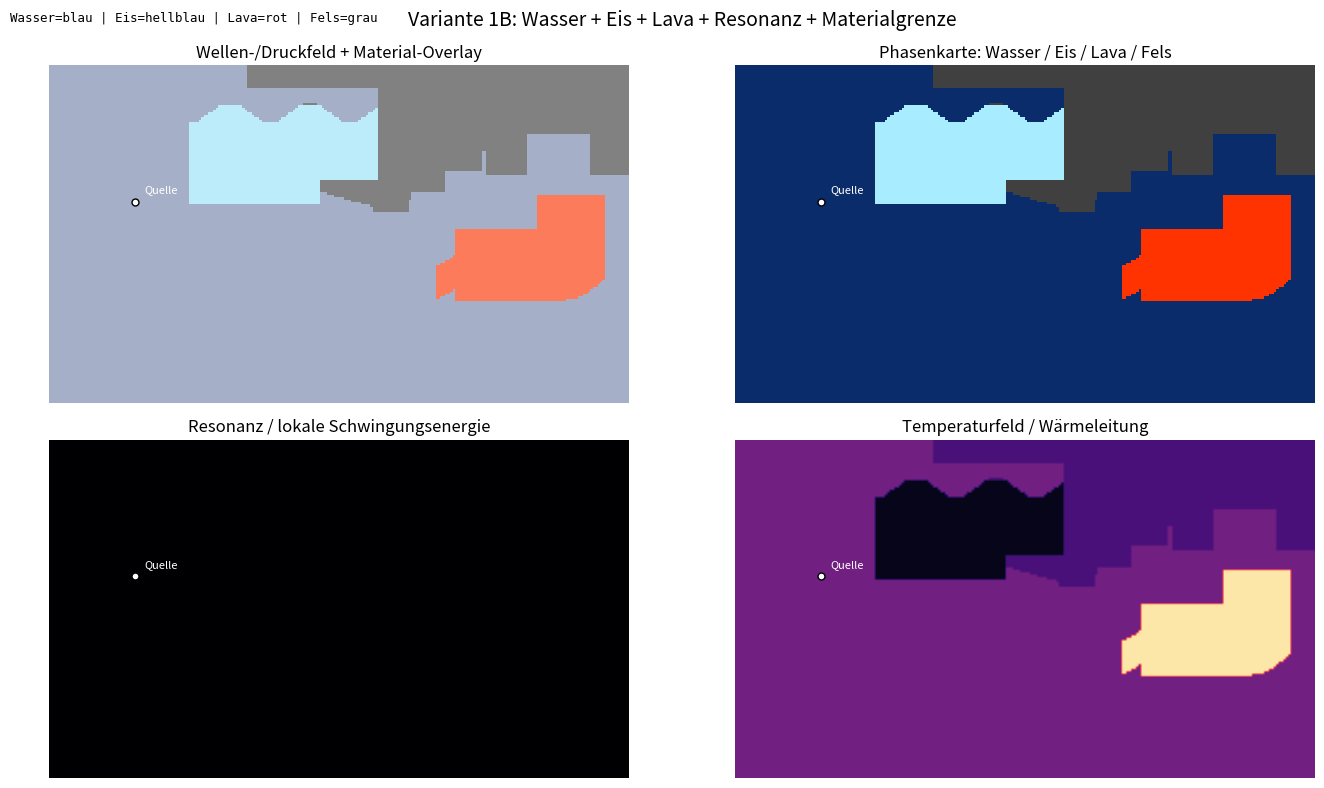

This chart was generated by the following Python code:
# ============================================================
# Zero-Lumÿe Variante 1B:
# Wasser + Eis + Lava + Resonanz + Materialgrenze
# ------------------------------------------------------------
# Anschauliches Lehr-/Ideenmodell:
# - 2D-Wellengleichung als Wasser-/Druckfeld
# - Eis, Lava und Fels haben unterschiedliche Wellengeschwindigkeit/Dämpfung
# - Temperaturfeld mit einfacher Wärmeleitung
# - einfache Phasenübergänge: Eis -> Wasser, Lava -> Fels
#
# Kein vollständiger Navier-Stokes-/Thermodynamik-Solver.
# ============================================================

import numpy as np
import matplotlib.pyplot as plt
from matplotlib.animation import FuncAnimation
from matplotlib.colors import ListedColormap, BoundaryNorm

np.random.seed(7)

NX = 240
NY = 140
frames = 1400

source_x = 35
source_y = NY // 2 + 13
source_frequency = 0.105
source_strength = 0.95

laplace_strength = 0.22

WATER = 0
ICE = 1
LAVA = 2
ROCK = 3

phase = np.zeros((NY, NX), dtype=np.int32)
u = np.zeros((NY, NX), dtype=float)
u_prev = np.zeros_like(u)
resonance = np.zeros_like(u)
temperature = np.zeros_like(u)

# ------------------------------------------------------------
# Geometrie: gestufte Felsgrenze, Eisblock, Lava-Ader
# ------------------------------------------------------------
for x in range(NX):
    if x < 82:
        boundary = NY + 10
    elif x < 136:
        boundary = int(96 - 0.28 * (x - 82))
    elif x < 181:
        step = ((x - 136) // 7)
        boundary = 80 + step * 4
    else:
        boundary = 94

    if 0 <= boundary < NY:
        phase[boundary:, x] = ROCK

phase[79:87, 134:149] = ROCK
phase[87:96, 149:164] = ROCK
phase[96:105, 164:179] = ROCK

phase[75:111, 198:224] = WATER
phase[106:, 224:] = ROCK

phase[82:123, 58:112] = ICE
phase[92:130, 112:136] = ICE

for x in range(58, 136):
    wobble = int(5 * np.sin(x * 0.19))
    phase[120 + wobble:130, x] = WATER

phase[42:72, 168:214] = LAVA
phase[54:86, 202:230] = LAVA

for x in range(160, 230):
    center = int(58 + 8 * np.sin(x * 0.11))
    phase[max(0, center-7):min(NY, center+7), x] = LAVA

temperature[phase == WATER] = 0.35
temperature[phase == ICE] = 0.05
temperature[phase == LAVA] = 1.00
temperature[phase == ROCK] = 0.25


def property_maps(phase):
    c_map = np.zeros_like(phase, dtype=float)
    d_map = np.zeros_like(phase, dtype=float)

    c_map[phase == WATER] = 1.00
    d_map[phase == WATER] = 0.006

    c_map[phase == ICE] = 0.72
    d_map[phase == ICE] = 0.014

    c_map[phase == LAVA] = 0.46
    d_map[phase == LAVA] = 0.055

    c_map[phase == ROCK] = 0.34
    d_map[phase == ROCK] = 0.040

    return c_map, d_map


def laplacian(a):
    out = np.zeros_like(a)
    out[1:-1, 1:-1] = (
        a[1:-1, 2:] +
        a[1:-1, :-2] +
        a[2:, 1:-1] +
        a[:-2, 1:-1] -
        4.0 * a[1:-1, 1:-1]
    )
    return out


def add_source(field, frame):
    pulse = source_strength * np.sin(2.0 * np.pi * source_frequency * frame)
    yy, xx = np.ogrid[:NY, :NX]
    r2 = (xx - source_x) ** 2 + (yy - source_y) ** 2
    source_shape = np.exp(-r2 / (2.0 * 5.0 ** 2))
    field += pulse * source_shape
    return field


def diffuse_temperature(temp, phase, resonance):
    temp_lap = laplacian(temp)

    diff = np.zeros_like(temp)
    diff[phase == WATER] = 0.035
    diff[phase == ICE] = 0.015
    diff[phase == LAVA] = 0.020
    diff[phase == ROCK] = 0.012

    temp = temp + diff * temp_lap
    temp[phase == LAVA] += 0.004
    temp[phase == ICE] -= 0.0012
    temp += 0.003 * np.clip(resonance, 0.0, 1.0)
    return np.clip(temp, 0.0, 1.2)


def phase_transitions(phase, temp):
    new_phase = phase.copy()
    new_phase[(phase == ICE) & (temp > 0.32)] = WATER
    new_phase[(phase == LAVA) & (temp < 0.52)] = ROCK
    return new_phase


def make_phase_rgba(phase):
    rgba = np.zeros((NY, NX, 4), dtype=float)
    rgba[phase == WATER] = [0.05, 0.18, 0.45, 0.35]
    rgba[phase == ICE]   = [0.55, 0.90, 1.00, 0.55]
    rgba[phase == LAVA]  = [1.00, 0.22, 0.02, 0.65]
    rgba[phase == ROCK]  = [0.20, 0.20, 0.20, 0.60]
    return rgba


fig, axes = plt.subplots(2, 2, figsize=(14, 8))
fig.suptitle("Variante 1B: Wasser + Eis + Lava + Resonanz + Materialgrenze", fontsize=14)

ax_wave = axes[0, 0]
ax_phase = axes[0, 1]
ax_res = axes[1, 0]
ax_temp = axes[1, 1]

wave_img = ax_wave.imshow(
    u, cmap="RdBu_r", vmin=-1.0, vmax=1.0,
    origin="lower", interpolation="bilinear"
)
phase_overlay = ax_wave.imshow(make_phase_rgba(phase), origin="lower", interpolation="nearest")
ax_wave.set_title("Wellen-/Druckfeld + Material-Overlay")
ax_wave.axis("off")

phase_cmap = ListedColormap(["#0b2c6b", "#a8ecff", "#ff3300", "#404040"])
phase_norm = BoundaryNorm([-0.5, 0.5, 1.5, 2.5, 3.5], phase_cmap.N)
phase_img = ax_phase.imshow(phase, cmap=phase_cmap, norm=phase_norm, origin="lower", interpolation="nearest")
ax_phase.set_title("Phasenkarte: Wasser / Eis / Lava / Fels")
ax_phase.axis("off")

res_img = ax_res.imshow(
    resonance, cmap="inferno", vmin=0.0, vmax=0.12,
    origin="lower", interpolation="bilinear"
)
ax_res.set_title("Resonanz / lokale Schwingungsenergie")
ax_res.axis("off")

temp_img = ax_temp.imshow(
    temperature, cmap="magma", vmin=0.0, vmax=1.05,
    origin="lower", interpolation="bilinear"
)
ax_temp.set_title("Temperaturfeld / Wärmeleitung")
ax_temp.axis("off")

for ax in [ax_wave, ax_phase, ax_res, ax_temp]:
    ax.plot(source_x, source_y, "wo", markersize=5, markeredgecolor="black")
    ax.text(source_x + 4, source_y + 4, "Quelle", color="white", fontsize=8)

fig.text(
    0.02, 0.965,
    "Wasser=blau | Eis=hellblau | Lava=rot | Fels=grau",
    fontsize=9, family="monospace"
)

info = fig.text(0.02, 0.02, "", fontsize=10, family="monospace")


def update(frame):
    global u, u_prev, resonance, temperature, phase

    c_map, damping_map = property_maps(phase)

    lap = laplacian(u)
    u_next = 2.0 * u - u_prev + laplace_strength * (c_map ** 2) * lap
    u_next *= (1.0 - damping_map)
    u_next = add_source(u_next, frame)

    lava_mask = phase == LAVA
    lava_noise = np.zeros_like(u_next)
    if np.any(lava_mask):
        lava_noise[lava_mask] = 0.012 * np.random.normal(0.0, 1.0, np.count_nonzero(lava_mask))
    u_next += lava_noise

    u_prev = u
    u = u_next

    local_energy = (u - u_prev) ** 2 + 0.35 * (laplacian(u) ** 2)
    resonance = 0.985 * resonance + 0.015 * local_energy

    temperature = diffuse_temperature(temperature, phase, resonance)

    if frame % 8 == 0:
        phase = phase_transitions(phase, temperature)
        temperature[phase == ICE] = np.minimum(temperature[phase == ICE], 0.20)
        temperature[phase == LAVA] = np.maximum(temperature[phase == LAVA], 0.75)

    wave_img.set_data(u)
    phase_overlay.set_data(make_phase_rgba(phase))
    phase_img.set_data(phase)
    res_img.set_data(resonance)
    temp_img.set_data(temperature)

    res_img.set_clim(0.0, max(0.04, np.percentile(resonance, 99.5)))
    temp_img.set_clim(0.0, 1.05)

    water_count = np.count_nonzero(phase == WATER)
    ice_count = np.count_nonzero(phase == ICE)
    lava_count = np.count_nonzero(phase == LAVA)
    rock_count = np.count_nonzero(phase == ROCK)

    info.set_text(
        f"Frame={frame:04d} | Temp avg={np.mean(temperature):.3f} | Resonanz avg={np.mean(resonance):.4f}\n"
        f"Zellen: Wasser={water_count} Eis={ice_count} Lava={lava_count} Fels={rock_count}\n"
        f"Kern: Welle trifft Medien -> andere Geschwindigkeit/Daempfung -> Reflexion, Resonanz, Waerme, Phasenwechsel"
    )

    return wave_img, phase_overlay, phase_img, res_img, temp_img, info


ani = FuncAnimation(fig, update, frames=frames, interval=30, blit=False)
plt.tight_layout()
plt.show()
